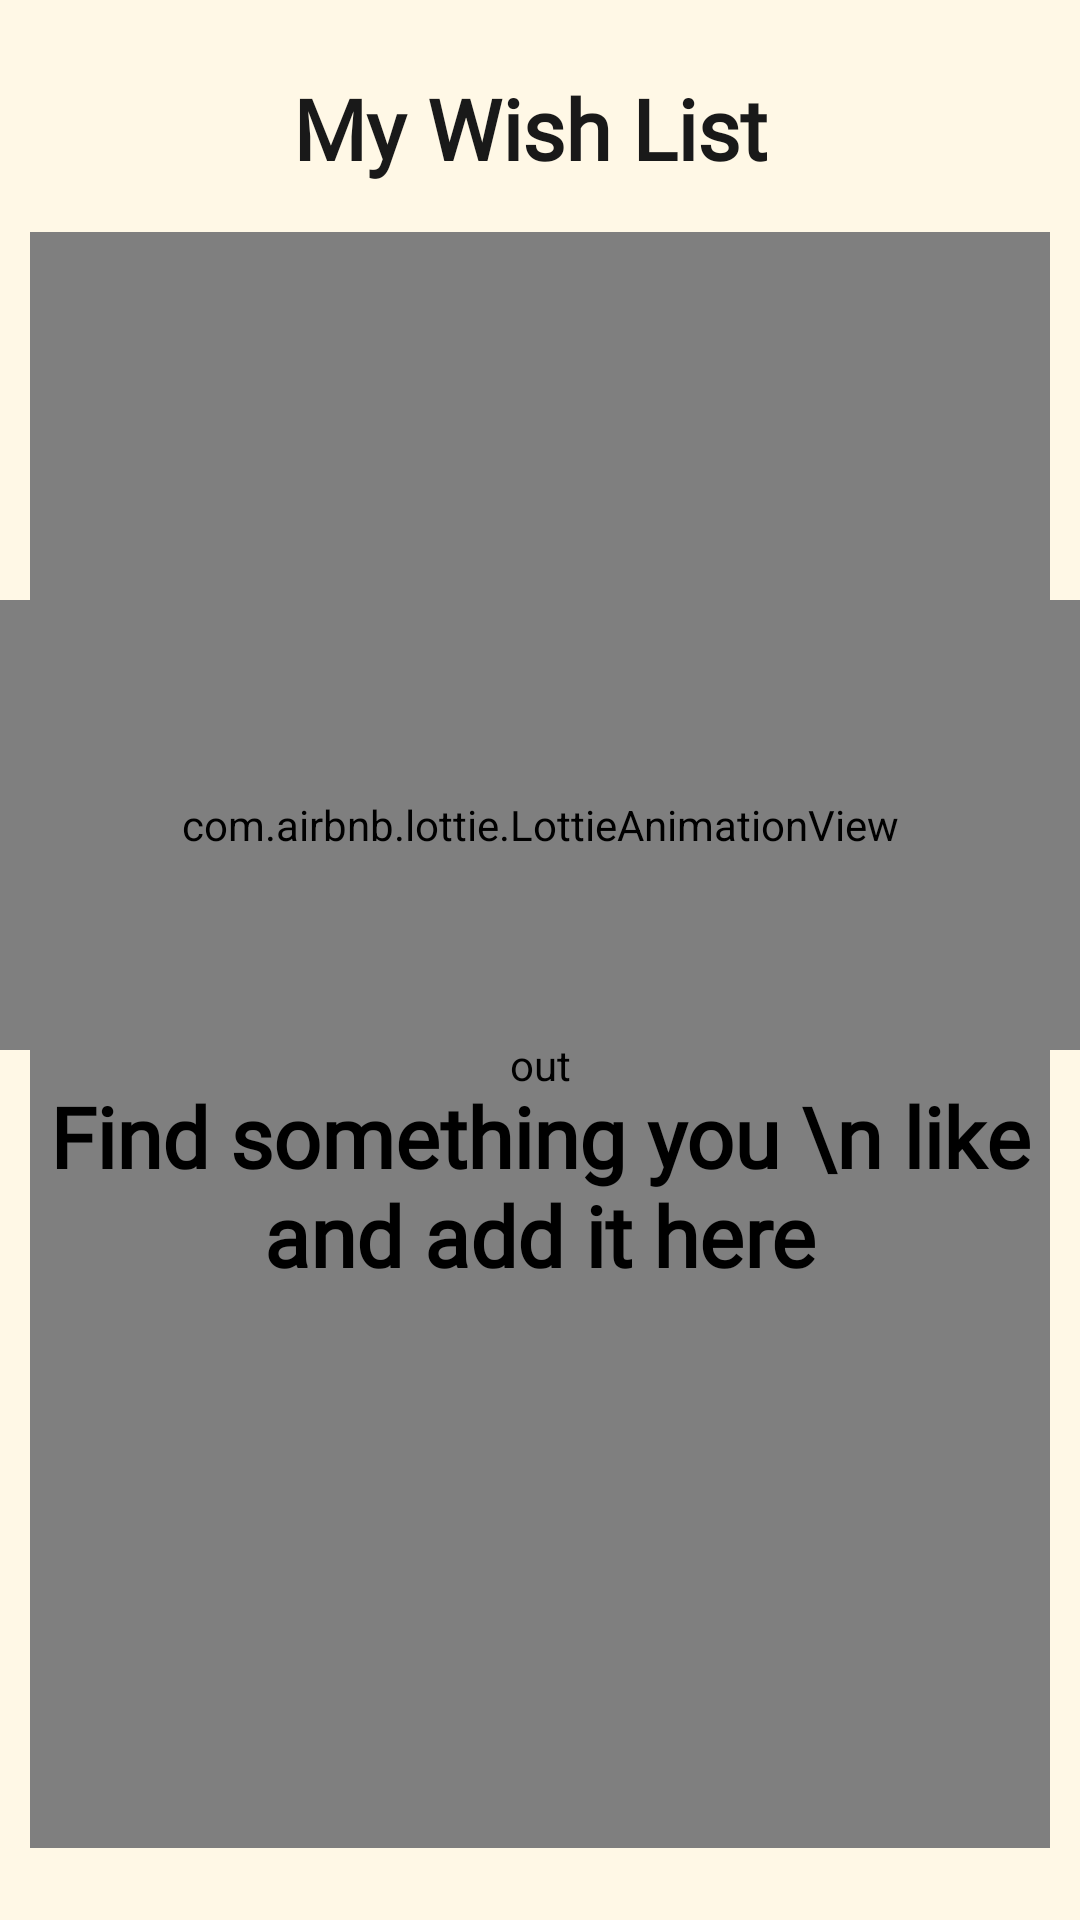

Produce the Android XML layout that renders to this screen, including the resource entries it uses.
<!-- AndroidManifest.xml: application theme Theme.PerfectFitAppAndroid -->
<!-- res/layout/fragment_wish_list.xml -->
<?xml version="1.0" encoding="utf-8"?>
<androidx.constraintlayout.widget.ConstraintLayout xmlns:android="http://schemas.android.com/apk/res/android"
    xmlns:app="http://schemas.android.com/apk/res-auto"
    xmlns:tools="http://schemas.android.com/tools"
    android:layout_width="match_parent"
    android:layout_height="match_parent"
    android:background="@color/myCream"
    tools:context=".wishlist.WishListFragment">

    <TextView
        android:id="@+id/wishlist_title_tv"
        android:layout_width="wrap_content"
        android:layout_height="wrap_content"
        android:layout_marginTop="24dp"
        android:fontFamily="@font/dosis_medium"
        android:text="My Wish List "
        android:textColor="#191919"
        android:textSize="28sp"
        android:textStyle="bold"
        app:layout_constraintEnd_toEndOf="parent"
        app:layout_constraintHorizontal_bias="0.5"
        app:layout_constraintStart_toStartOf="parent"
        app:layout_constraintTop_toTopOf="parent" />


    <androidx.swiperefreshlayout.widget.SwipeRefreshLayout
        android:id="@+id/wishlist_postlist_swiperefresh"
        android:layout_width="0dp"
        android:layout_height="0dp"
        android:layout_marginStart="10dp"
        android:layout_marginTop="16dp"
        android:layout_marginEnd="10dp"
        android:layout_marginBottom="24dp"
        app:layout_constraintBottom_toBottomOf="parent"
        app:layout_constraintEnd_toEndOf="parent"
        app:layout_constraintStart_toStartOf="parent"
        app:layout_constraintTop_toBottomOf="@+id/wishlist_title_tv">

        <androidx.recyclerview.widget.RecyclerView
            android:id="@+id/wishlist_rv"
            android:layout_width="380dp"
            android:layout_height="539dp"
            android:layout_marginTop="50dp"
            android:layout_marginBottom="50dp"
            app:layout_constraintBottom_toBottomOf="parent"
            app:layout_constraintEnd_toEndOf="parent"
            app:layout_constraintStart_toStartOf="parent"
            app:layout_constraintTop_toBottomOf="@+id/wishlist_title_tv" />
    </androidx.swiperefreshlayout.widget.SwipeRefreshLayout>

    <com.airbnb.lottie.LottieAnimationView
        android:id="@+id/wishlist_no_post_img"
        android:layout_width="match_parent"
        android:layout_height="150dp"
        android:layout_marginTop="200dp"
        app:layout_constraintEnd_toEndOf="@+id/wishlist_postlist_swiperefresh"
        app:layout_constraintStart_toStartOf="@+id/wishlist_postlist_swiperefresh"
        app:layout_constraintTop_toTopOf="parent"
        app:lottie_autoPlay="true"
        app:lottie_loop="true"
        app:lottie_url="https://assets8.lottiefiles.com/private_files/lf30_fulewbkv.json" />

    <TextView
        android:id="@+id/wishlist_no_post_tv"
        android:layout_width="wrap_content"
        android:layout_height="wrap_content"
        android:layout_marginTop="10dp"
        android:fontFamily="@font/dosis_medium"
        android:gravity="center"
        android:text="Find something you \n like and add it here"
        android:textColor="@color/black"
        android:textSize="28sp"
        android:textStyle="bold"
        app:layout_constraintEnd_toEndOf="@+id/wishlist_no_post_img"
        app:layout_constraintStart_toStartOf="@+id/wishlist_no_post_img"
        app:layout_constraintTop_toBottomOf="@+id/wishlist_no_post_img" />


</androidx.constraintlayout.widget.ConstraintLayout>
<!-- resources referenced by this layout -->
<resources>
  <color name="black">#FF000000</color>
  <color name="myCream">#FFF8E6</color>
  <style name="Theme.PerfectFitAppAndroid" parent="Theme.MaterialComponents.DayNight.DarkActionBar">
          
          <item name="colorPrimary">@color/black</item>
          <item name="colorPrimaryVariant">@color/black</item>
          <item name="colorOnPrimary">@color/white</item>
          
          <item name="colorSecondary">#4f4f4f</item>
          <item name="colorSecondaryVariant">@color/teal_700</item>
          <item name="colorOnSecondary">@color/black</item>
          
          <item name="android:statusBarColor" tools:targetApi="l">?attr/colorPrimaryVariant</item>
          
      </style>
  <color name="white">#FFFFFFFF</color>
  <color name="teal_700">#FF018786</color>
</resources>
